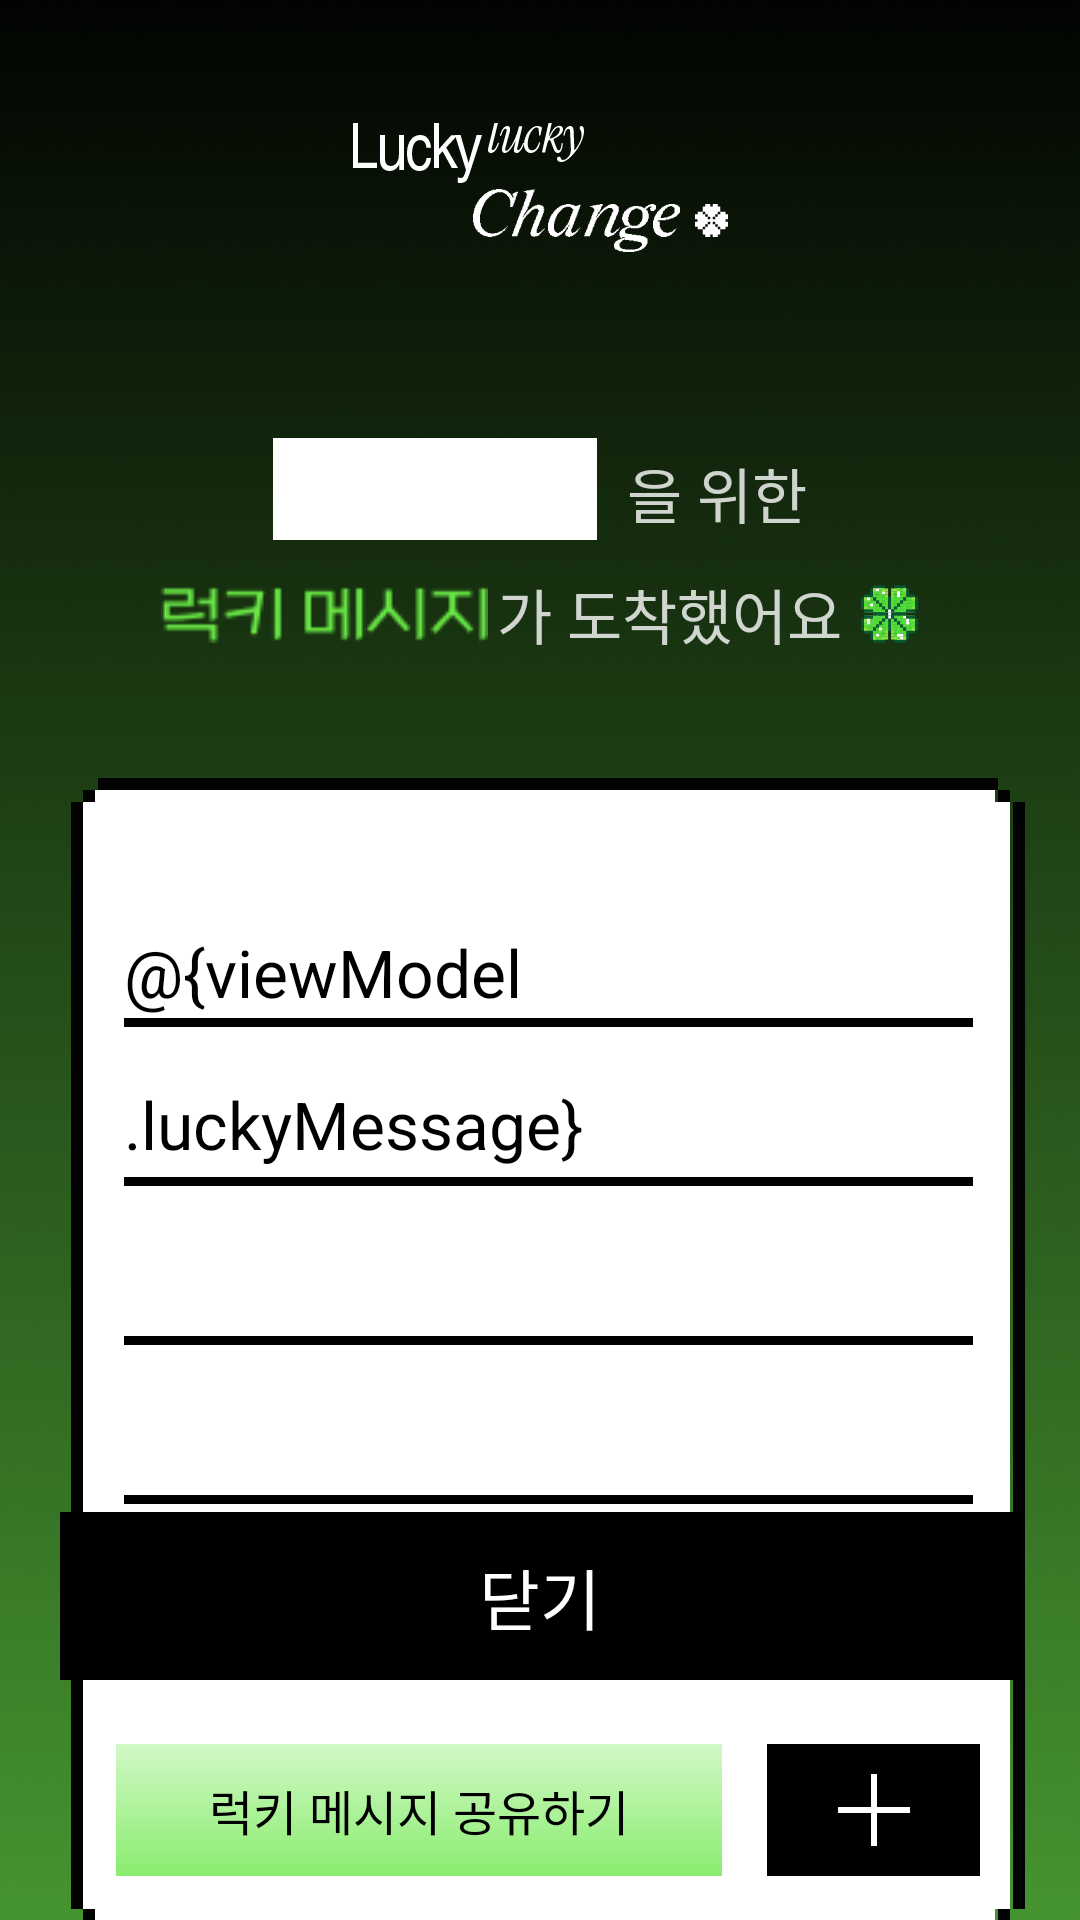

Layout XML and referenced resources for this Android screen:
<!-- AndroidManifest.xml: application theme Theme.SopkathonAOS -->
<!-- res/layout/activity_record.xml -->
<?xml version="1.0" encoding="utf-8"?>
<androidx.constraintlayout.widget.ConstraintLayout xmlns:android="http://schemas.android.com/apk/res/android"
    xmlns:app="http://schemas.android.com/apk/res-auto"
    xmlns:tools="http://schemas.android.com/tools"
    android:id="@+id/connectinsta"
    android:layout_width="match_parent"
    android:layout_height="match_parent"
    android:background="@drawable/img_connectinsta_bg"
    tools:context=".hyunjinn.ConnectInstaActivity">

    <ImageView
        android:layout_width="wrap_content"
        android:layout_height="wrap_content"
        android:layout_marginTop="41dp"
        android:background="@drawable/img_capture_logo"
        app:layout_constraintEnd_toEndOf="parent"
        app:layout_constraintStart_toStartOf="parent"
        app:layout_constraintTop_toTopOf="parent" />

    <androidx.constraintlayout.widget.ConstraintLayout
        android:id="@+id/lo_connectinsta_name"
        android:layout_width="wrap_content"
        android:layout_height="wrap_content"
        android:layout_marginTop="146dp"
        app:layout_constraintEnd_toEndOf="parent"
        app:layout_constraintStart_toStartOf="parent"
        app:layout_constraintTop_toTopOf="parent"
        tools:ignore="MissingConstraints">

        <View
            android:id="@+id/v_connectinsta_name_bg"
            android:layout_width="108dp"
            android:layout_height="34dp"
            android:background="@color/white"
            app:layout_constraintStart_toStartOf="parent"
            app:layout_constraintTop_toTopOf="parent"
            tools:ignore="MissingConstraints" />

        <TextView
            android:id="@+id/tv_connectinsta_name"
            android:layout_width="wrap_content"
            android:layout_height="wrap_content"
            android:textAppearance="@style/Head1_M_20"
            app:layout_constraintBottom_toBottomOf="@id/v_connectinsta_name_bg"
            app:layout_constraintEnd_toEndOf="@id/v_connectinsta_name_bg"
            app:layout_constraintStart_toStartOf="@id/v_connectinsta_name_bg"
            app:layout_constraintTop_toTopOf="@id/v_connectinsta_name_bg" />

        <TextView
            android:id="@+id/tv_connectinsta_explain"
            android:layout_width="wrap_content"
            android:layout_height="wrap_content"
            android:layout_marginStart="10dp"
            android:text="을 위한"
            android:textAppearance="@style/Head1_M_20"
            android:textColor="#CCFFFFFF"
            app:layout_constraintStart_toEndOf="@id/v_connectinsta_name_bg"
            app:layout_constraintTop_toTopOf="@id/tv_connectinsta_name" />

    </androidx.constraintlayout.widget.ConstraintLayout>

    <LinearLayout
        android:id="@+id/lo_connectinsta_lucky"
        android:layout_width="wrap_content"
        android:layout_height="wrap_content"
        android:layout_marginTop="10dp"
        android:gravity="center_vertical"
        app:layout_constraintEnd_toEndOf="parent"
        app:layout_constraintStart_toStartOf="parent"
        app:layout_constraintTop_toBottomOf="@id/lo_connectinsta_name">

        <ImageView
            android:id="@+id/iv_connectinsta_lucky"
            android:layout_width="wrap_content"
            android:layout_height="match_parent"
            android:src="@drawable/img_luckymessage_insta"
            app:layout_constraintStart_toStartOf="parent" />

        <TextView
            android:id="@+id/tv_connectinsta_send"
            android:layout_width="wrap_content"
            android:layout_height="wrap_content"
            android:layout_marginStart="3dp"
            android:text="가 도착했어요"
            android:textAppearance="@style/Head1_M_20"
            android:textColor="#CCFFFFFF"
            app:layout_constraintStart_toEndOf="@id/iv_connectinsta_lucky" />

        <ImageView
            android:id="@+id/iv_connecinsta_clover"
            android:layout_width="wrap_content"
            android:layout_height="wrap_content"
            android:layout_marginStart="5dp"
            android:src="@drawable/ic_capture_clover"
            app:layout_constraintStart_toEndOf="@id/tv_connectinsta_send" />

    </LinearLayout>

    <ImageView
        android:id="@+id/iv_connecinsta_lucky_bg"
        android:layout_width="wrap_content"
        android:layout_height="wrap_content"
        android:layout_marginStart="5dp"
        android:layout_marginTop="40dp"
        android:src="@drawable/img_capture_paper"
        app:layout_constraintEnd_toEndOf="parent"
        app:layout_constraintStart_toStartOf="parent"
        app:layout_constraintTop_toBottomOf="@id/lo_connectinsta_lucky" />

    <View
        android:id="@+id/v_mypage_line1"
        android:layout_width="283dp"
        android:layout_height="3dp"
        android:layout_marginTop="80dp"
        android:background="#000000"
        app:layout_constraintEnd_toEndOf="@id/iv_connecinsta_lucky_bg"
        app:layout_constraintStart_toStartOf="@id/iv_connecinsta_lucky_bg"
        app:layout_constraintTop_toTopOf="@id/iv_connecinsta_lucky_bg" />

    <View
        android:id="@+id/v_mypage_line2"
        android:layout_width="283dp"
        android:layout_height="3dp"
        android:layout_marginTop="50dp"
        android:background="#000000"
        app:layout_constraintEnd_toEndOf="@id/iv_connecinsta_lucky_bg"
        app:layout_constraintStart_toStartOf="@id/iv_connecinsta_lucky_bg"
        app:layout_constraintTop_toBottomOf="@id/v_mypage_line1" />

    <View
        android:id="@+id/v_mypage_line3"
        android:layout_width="283dp"
        android:layout_height="3dp"
        android:layout_marginTop="50dp"
        android:background="#000000"
        app:layout_constraintEnd_toEndOf="@id/iv_connecinsta_lucky_bg"
        app:layout_constraintStart_toStartOf="@id/iv_connecinsta_lucky_bg"
        app:layout_constraintTop_toBottomOf="@id/v_mypage_line2" />

    <View
        android:id="@+id/v_mypage_line4"
        android:layout_width="283dp"
        android:layout_height="3dp"
        android:layout_marginTop="50dp"
        android:background="#000000"
        app:layout_constraintEnd_toEndOf="@id/iv_connecinsta_lucky_bg"
        app:layout_constraintStart_toStartOf="@id/iv_connecinsta_lucky_bg"
        app:layout_constraintTop_toBottomOf="@id/v_mypage_line3" />

    <View
        android:id="@+id/v_mypage_line5"
        android:layout_width="283dp"
        android:layout_height="3dp"
        android:layout_marginTop="50dp"
        android:background="#000000"
        app:layout_constraintEnd_toEndOf="@id/iv_connecinsta_lucky_bg"
        app:layout_constraintStart_toStartOf="@id/iv_connecinsta_lucky_bg"
        app:layout_constraintTop_toBottomOf="@id/v_mypage_line4" />

    <ImageView
        android:id="@+id/iv_connecinsta_share_bg"
        android:layout_width="wrap_content"
        android:layout_height="wrap_content"
        android:layout_marginStart="15dp"
        android:layout_marginBottom="20dp"
        android:src="@drawable/img_capture_share"
        app:layout_constraintBottom_toBottomOf="@id/iv_connecinsta_lucky_bg"
        app:layout_constraintStart_toStartOf="@id/iv_connecinsta_lucky_bg" />

    <TextView
        android:id="@+id/tv_connecinsta_share"
        android:layout_width="wrap_content"
        android:layout_height="wrap_content"
        android:text="럭키 메시지 공유하기"
        android:textAppearance="@style/Body1_M_16"
        android:textColor="@color/black"
        app:layout_constraintBottom_toBottomOf="@id/iv_connecinsta_share_bg"
        app:layout_constraintEnd_toEndOf="@id/iv_connecinsta_share_bg"
        app:layout_constraintStart_toStartOf="@id/iv_connecinsta_share_bg"
        app:layout_constraintTop_toTopOf="@id/iv_connecinsta_share_bg" />

    <View
        android:id="@+id/v_connectinsta_add_bg"
        android:layout_width="71dp"
        android:layout_height="44dp"
        android:layout_marginEnd="15dp"
        android:background="#000000"
        app:layout_constraintBottom_toBottomOf="@id/iv_connecinsta_share_bg"
        app:layout_constraintEnd_toEndOf="@id/iv_connecinsta_lucky_bg"
        app:layout_constraintTop_toTopOf="@id/iv_connecinsta_share_bg" />

    <ImageView
        android:id="@+id/iv_connectinsta_add"
        android:layout_width="wrap_content"
        android:layout_height="wrap_content"
        android:src="@drawable/ic_capture_add"
        app:layout_constraintBottom_toBottomOf="@id/v_connectinsta_add_bg"
        app:layout_constraintEnd_toEndOf="@id/v_connectinsta_add_bg"
        app:layout_constraintStart_toStartOf="@id/v_connectinsta_add_bg"
        app:layout_constraintTop_toTopOf="@id/v_connectinsta_add_bg" />

    <View
        android:id="@+id/bt_mypage_tonext"
        android:layout_width="320dp"
        android:layout_height="56dp"
        android:layout_marginBottom="80dp"
        android:background="#000000"
        app:layout_constraintBottom_toBottomOf="parent"
        app:layout_constraintEnd_toEndOf="parent"
        app:layout_constraintStart_toStartOf="parent" />

    <TextView
        android:id="@+id/tv_connectinsta_next"
        android:layout_width="wrap_content"
        android:layout_height="wrap_content"
        android:text="닫기"
        android:textAppearance="@style/Head2_M_22"
        android:textColor="@color/white"
        app:layout_constraintBottom_toBottomOf="@id/bt_mypage_tonext"
        app:layout_constraintEnd_toEndOf="@id/bt_mypage_tonext"
        app:layout_constraintStart_toStartOf="@id/bt_mypage_tonext"
        app:layout_constraintTop_toTopOf="@id/bt_mypage_tonext" />

    <TextView
        android:id="@+id/tv_connectinsta_luckymessage"
        android:layout_width="@id/v_mypage_line1"
        android:layout_height="wrap_content"
        android:layout_marginTop="50dp"
        android:lineSpacingExtra="25dp"
        android:maxLines="5"
        android:singleLine="false"
        android:text="@{viewModel.luckyMessage}"
        android:textAppearance="@style/Head2_M_22"
        android:textColor="@color/black"
        app:layout_constraintEnd_toEndOf="@id/v_mypage_line1"
        app:layout_constraintStart_toStartOf="@id/v_mypage_line1"
        app:layout_constraintTop_toTopOf="@id/iv_connecinsta_lucky_bg" />

</androidx.constraintlayout.widget.ConstraintLayout>
<!-- resources referenced by this layout -->
<resources>
  <color name="black">#FF000000</color>
  <color name="white">#FFFFFFFF</color>
  <!-- drawable ic_capture_add (drawable) -->
  <vector xmlns:android="http://schemas.android.com/apk/res/android"
      android:width="24dp"
      android:height="24dp"
      android:viewportWidth="24"
      android:viewportHeight="24">
      <path
          android:fillColor="#00000000"
          android:pathData="M0,12H24"
          android:strokeWidth="2"
          android:strokeColor="#ffffff" />
      <path
          android:fillColor="#00000000"
          android:pathData="M12,24L12,0"
          android:strokeWidth="2"
          android:strokeColor="#ffffff" />
  </vector>
  <!-- drawable ic_capture_clover: vector/xml drawable (drawable, 64470 chars, omitted) -->
  <!-- drawable img_capture_logo: vector/xml drawable (drawable, 18934 chars, omitted) -->
  <!-- drawable img_capture_paper (drawable) -->
  <vector xmlns:android="http://schemas.android.com/apk/res/android"
      android:width="318dp"
      android:height="386dp"
      android:viewportWidth="318"
      android:viewportHeight="386">
      <path
          android:fillColor="#ffffff"
          android:pathData="M4,8h309v369h-309z" />
      <path
          android:fillColor="#ffffff"
          android:pathData="M8,360h300v22h-300z" />
      <path
          android:fillColor="#ffffff"
          android:pathData="M8,4h300v22h-300z" />
      <path
          android:fillColor="#020202"
          android:pathData="M4,8H0V377H4V8Z" />
      <path
          android:fillColor="#020202"
          android:pathData="M9,382V382.01V386H309V382.01V382H9Z" />
      <path
          android:fillColor="#020202"
          android:pathData="M318,8H314V377H318V8Z" />
      <path
          android:fillColor="#020202"
          android:pathData="M8,377H4V381H8V380.99V377Z" />
      <path
          android:fillColor="#020202"
          android:pathData="M309,380.99V381H313V377H309V380.99Z" />
      <path
          android:fillColor="#020202"
          android:pathData="M309,4V3.99V0H9V3.99V4H309Z" />
      <path
          android:fillColor="#020202"
          android:pathData="M309,8H313V4H309V4.01V8Z" />
      <path
          android:fillColor="#020202"
          android:pathData="M8,4.01V4H4V8H8V4.01Z" />
  </vector>
  <!-- drawable img_capture_share (drawable) -->
  <vector xmlns:android="http://schemas.android.com/apk/res/android"
      xmlns:aapt="http://schemas.android.com/aapt"
      android:width="202dp"
      android:height="44dp"
      android:viewportWidth="202"
      android:viewportHeight="44">
      <path android:pathData="M0,0h202v44h-202z">
          <aapt:attr name="android:fillColor">
              <gradient
                  android:endX="101"
                  android:endY="64.79"
                  android:startX="101"
                  android:startY="-26.4"
                  android:type="linear">
                  <item
                      android:color="#FFFCFFFB"
                      android:offset="0" />
                  <item
                      android:color="#FF68E745"
                      android:offset="1" />
              </gradient>
          </aapt:attr>
      </path>
  </vector>
  <!-- drawable img_connectinsta_bg: png bitmap (drawable, 747893 bytes) -->
  <!-- drawable img_luckymessage_insta: png bitmap (drawable, 1437 bytes) -->
  <style name="Body1_M_16">
          <item name="fontFamily">@font/pretendard_medium</item>
          <item name="android:textSize">16dp</item>
          <item name="android:fontWeight">400</item>
      </style>
  <style name="Head1_M_20">
          <item name="fontFamily">@font/pretendard_medium</item>
          <item name="android:textSize">20dp</item>
          <item name="android:fontWeight">500</item>
      </style>
  <style name="Head2_M_22">
          <item name="fontFamily">@font/pretendard_medium</item>
          <item name="android:textSize">22dp</item>
          <item name="android:fontWeight">500</item>
      </style>
  <style name="Theme.SopkathonAOS" parent="Base.Theme.SopkathonAOS" />
  <style name="Base.Theme.SopkathonAOS" parent="Theme.Material3.DayNight.NoActionBar">
          
          
      </style>
</resources>
